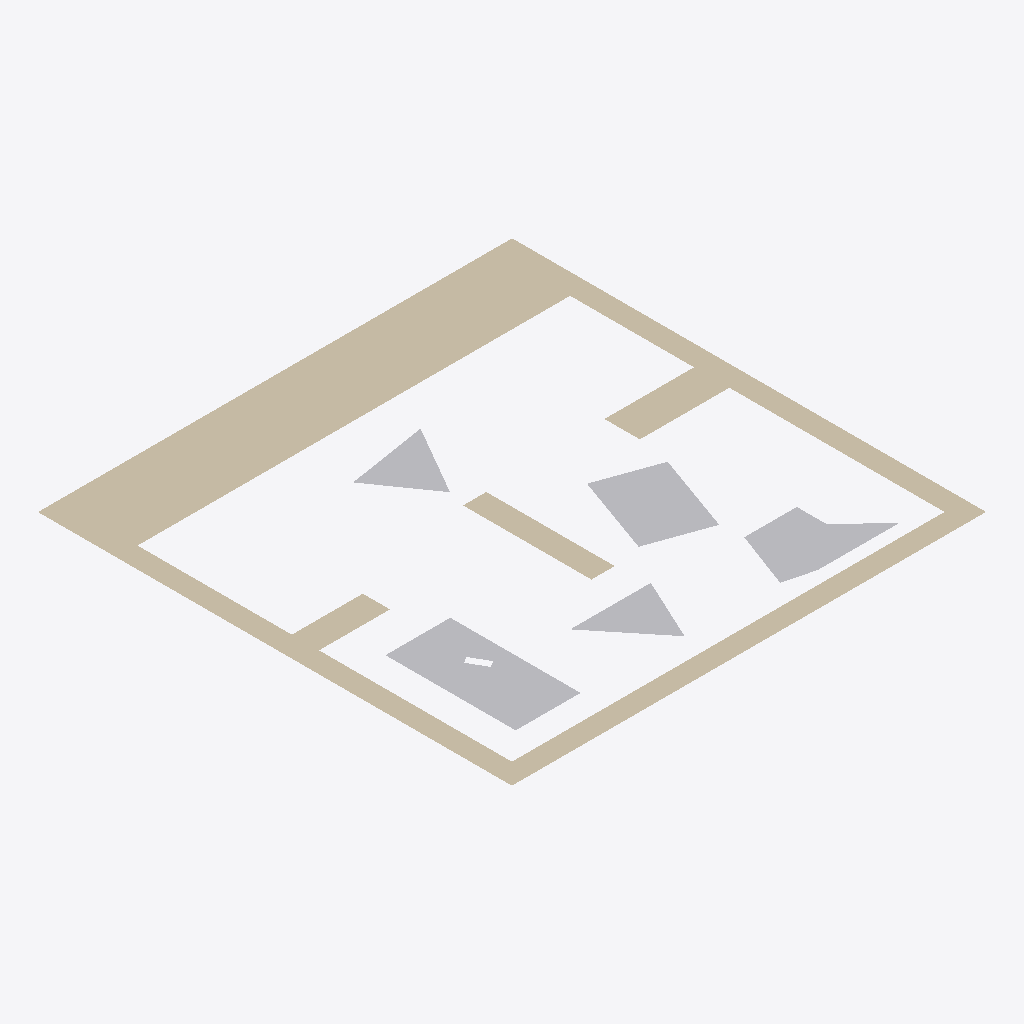
Isometric view of an IFC building model (IFC-SPF (STEP), schema IFC2X3, length unit millimetre), seen from the south-west, elements coloured by IFC class: 5 other elements (light grey), 2 walls (beige).
Extent 10.4 m × 10.4 m × 0.0 m (x, y, z). Storeys (1): Default Building Storey at 0.00 m. Elements (7): 5 IfcBuildingElementProxy, 2 IfcWall.

HEADER;
FILE_DESCRIPTION(('ViewDefinition [CoordinationView]'),'2;1');
FILE_NAME('','2022-11-11T21:11:00',(''),(''),'','SketchUp Pro 2015','');
FILE_SCHEMA(('IFC2X3'));
ENDSEC;
DATA;
#1=IFCPROJECT('0QAj5OCQD14Qzp4xKDq9gk',#2,'Default Project','Description of Default Project',$,$,$,(#20),#7);
#24=IFCSITE('268aNoE9X2BOpsdruk9kIC',#2,'Default Site','Description of Default Site',$,#25,$,$,.ELEMENT.,(24,28,0),(54,25,0),10.0,$,$);
#30=IFCBUILDING('2zkzWCjy11lOQzX3EyHo6J',#2,'Default Building','Description of Default Building',$,#31,$,$,.ELEMENT.,$,$,#36);
#37=IFCBUILDINGSTOREY('3c6ITDuLv5txglYWyZn6hI',#2,'Default Building Storey','Description of Default Building Storey',$,#38,$,$,.ELEMENT.,0.0);
#197=IFCWALL('3qLE9A2w56ggP$qW0sJQ0c',#2,'Aussenwand','Description of Object',$,#198,#203,$);
#273=IFCBUILDINGELEMENTPROXY('1fRJyIfvr0bOmeFw9beer1',#2,'Klaus','Description of Object',$,#274,#279,$,$);
#47=IFCBUILDINGELEMENTPROXY('0FIAj1COv1OQ9WC3bsY9eD',#2,'Hildegard','Description of Object',$,#48,#53,$,$);
#161=IFCBUILDINGELEMENTPROXY('3II8xdGSH0QRm4ylnQ57v1',#2,'Kevin','Description of Object',$,#162,#167,$,$);
#242=IFCWALL('3yETv_RSPD6Rz$damBvnjI',#2,'Innenwand1','Description of Object',$,#243,#248,$);
#95=IFCBUILDINGELEMENTPROXY('0xwyXS21b8bOKsT2L4PQoA',#2,'Dieter','Description of Object',$,#96,#101,$,$);
#128=IFCBUILDINGELEMENTPROXY('27PZ3GSc56tekCu9VVZKZR',#2,'Ursel','Description of Object',$,#129,#134,$,$);
ENDSEC;
